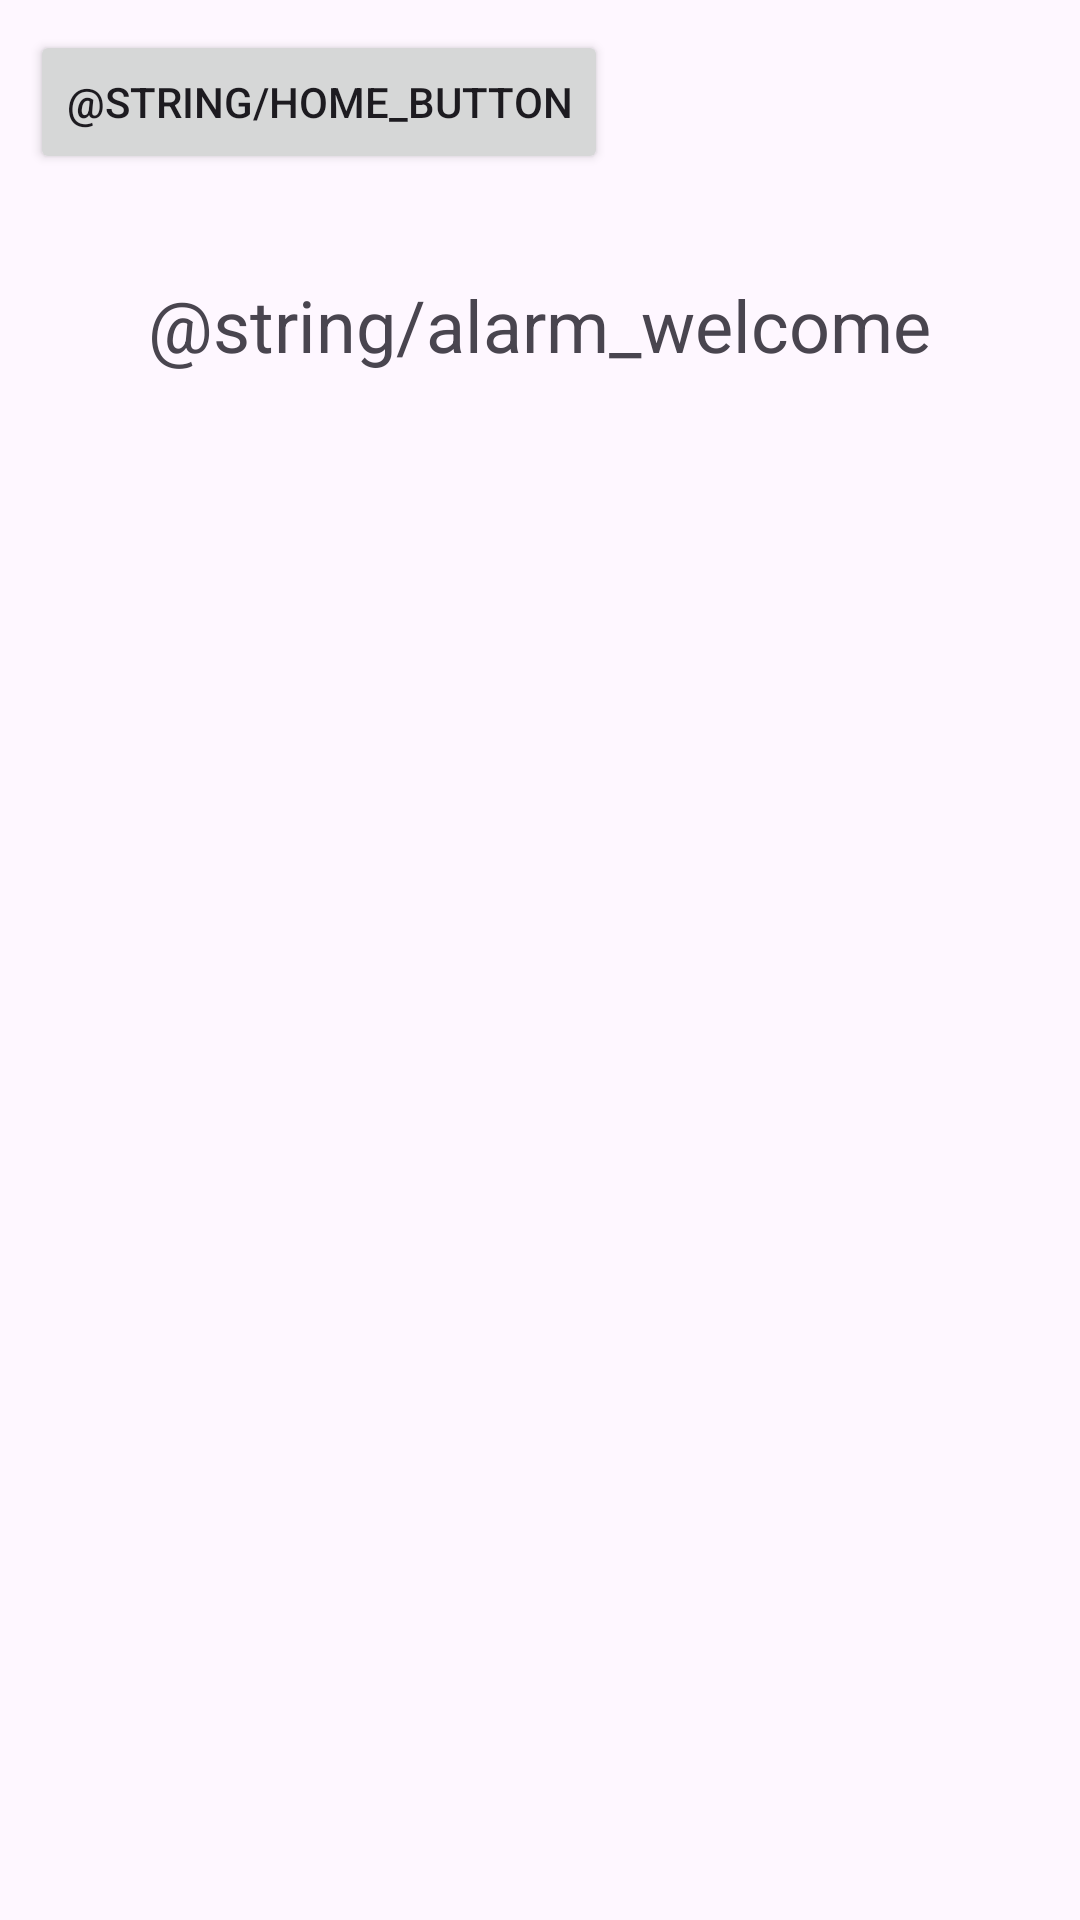

Android layout source for this screen:
<!-- AndroidManifest.xml: application theme Theme.ZooAlarm -->
<!-- res/layout/activity_alarm.xml -->
<LinearLayout xmlns:android="http://schemas.android.com/apk/res/android"
    android:layout_width="match_parent"
    android:layout_height="match_parent"
    android:orientation="vertical">
    <Button
        android:id="@+id/home_button"
        android:layout_width="wrap_content"
        android:layout_height="wrap_content"
        android:layout_margin="10dp"
        android:layout_gravity="left"
        android:text="@string/home_button" />

    <LinearLayout
        android:layout_width="wrap_content"
        android:layout_height="wrap_content"
        android:orientation="vertical"
        android:layout_gravity="center">
        <TextView
            android:layout_width="wrap_content"
            android:layout_height="wrap_content"
            android:padding="24dp"
            android:text="@string/alarm_welcome"
            android:textSize="24dp"/>

    </LinearLayout>
</LinearLayout>
<!-- resources referenced by this layout -->
<resources>
  <style name="Theme.ZooAlarm" parent="Base.Theme.ZooAlarm" />
  <style name="Base.Theme.ZooAlarm" parent="Theme.Material3.DayNight.NoActionBar">
          
          
      </style>
</resources>
